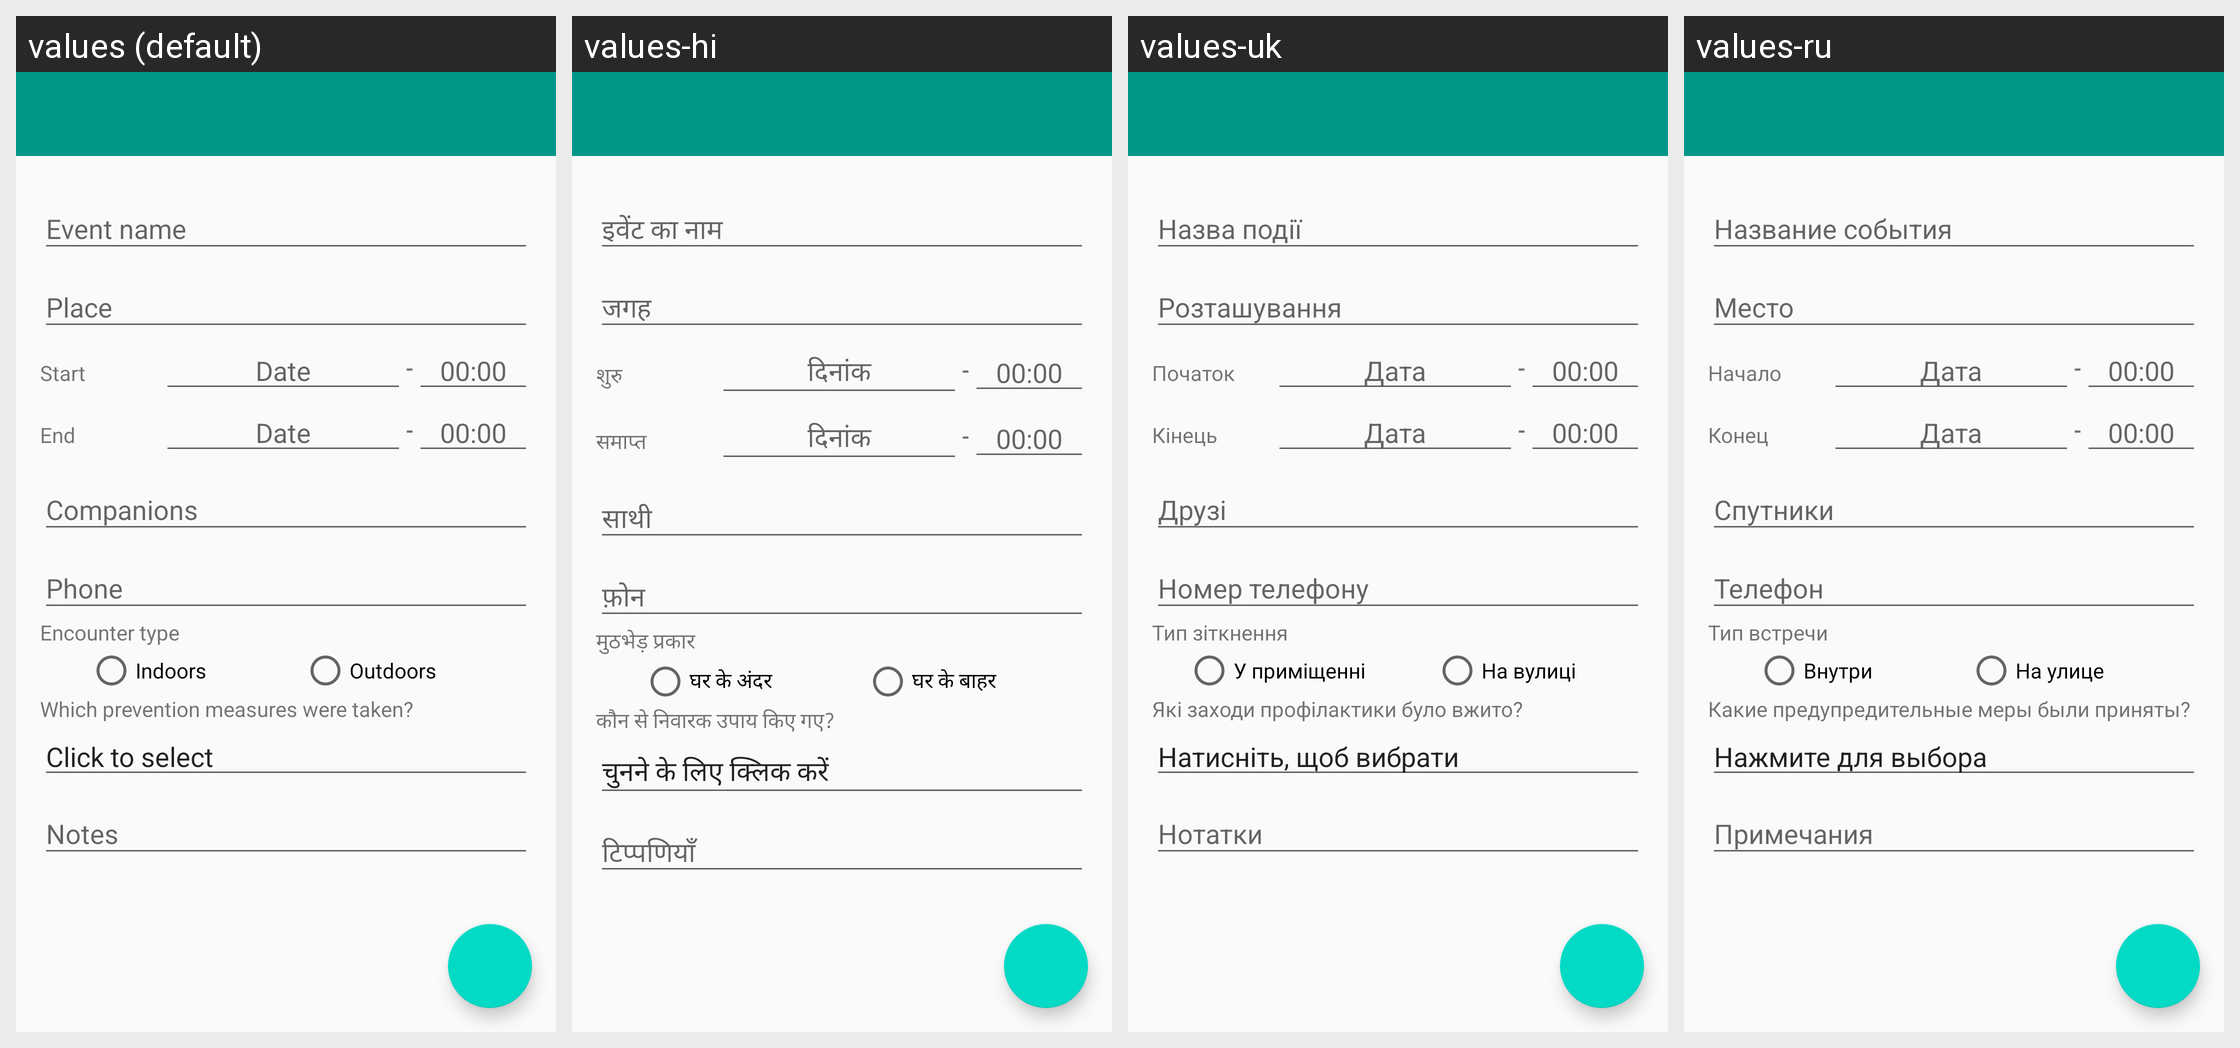

The same Android screen rendered under several of its app's locales, left to right. List the strings drawn on it with the default value and each locale's translation.
Android screen res/layout/activity_addevent.xml rendered under 4 locales, left to right: values (default), values-hi, values-uk, values-ru. Device: Nexus 5 (rendered at 1080×1920; each locale shown at half size, 540×960, under a caption strip naming it); theme AppTheme.
Other locales in the repository, not shown: values-ca, values-cs, values-de, values-es, values-fi, values-fr, values-hu, values-id, values-it, values-ja, values-nl, values-pl, values-pt-rBR, values-sv, values-tr, values-zh-rTW.
Strings drawn on this screen, with the default value and each locale's value (text and hints the layout hard-codes, and strings that could not be matched under every locale, appear in the picture but are not listed):

event_name
  values: Event name
  values-hi: इवेंट का नाम
  values-uk: Назва події
  values-ru: Название события

place
  values: Place
  values-hi: जगह
  values-uk: Розташування
  values-ru: Место

start
  values: Start
  values-hi: शुरु
  values-uk: Початок
  values-ru: Начало

date
  values: Date
  values-hi: दिनांक
  values-uk: Дата
  values-ru: Дата

emptytime
  values: 00:00
  values-hi: 00:00  [not translated; the default value is used]
  values-uk: 00:00  [not translated; the default value is used]
  values-ru: 00:00  [not translated; the default value is used]

end
  values: End
  values-hi: समाप्त
  values-uk: Кінець
  values-ru: Конец

companions
  values: Companions
  values-hi: साथी
  values-uk: Друзі
  values-ru: Спутники

phone
  values: Phone
  values-hi: फ़ोन
  values-uk: Номер телефону
  values-ru: Телефон

encounter_type
  values: Encounter type
  values-hi: मुठभेड़ प्रकार
  values-uk: Тип зіткнення
  values-ru: Тип встречи

indoors
  values: Indoors
  values-hi: घर के अंदर
  values-uk: У приміщенні
  values-ru: Внутри

outdoors
  values: Outdoors
  values-hi: घर के बाहर
  values-uk: На вулиці
  values-ru: На улице

mitigation_question
  values: Which prevention measures were taken?
  values-hi: कौन से निवारक उपाय किए गए?
  values-uk: Які заходи профілактики було вжито?
  values-ru: Какие предупредительные меры были приняты?

click_to_select
  values: Click to select
  values-hi: चुनने के लिए क्लिक करें
  values-uk: Натисніть, щоб вибрати
  values-ru: Нажмите для выбора

notes
  values: Notes
  values-hi: टिप्पणियाँ
  values-uk: Нотатки
  values-ru: Примечания
